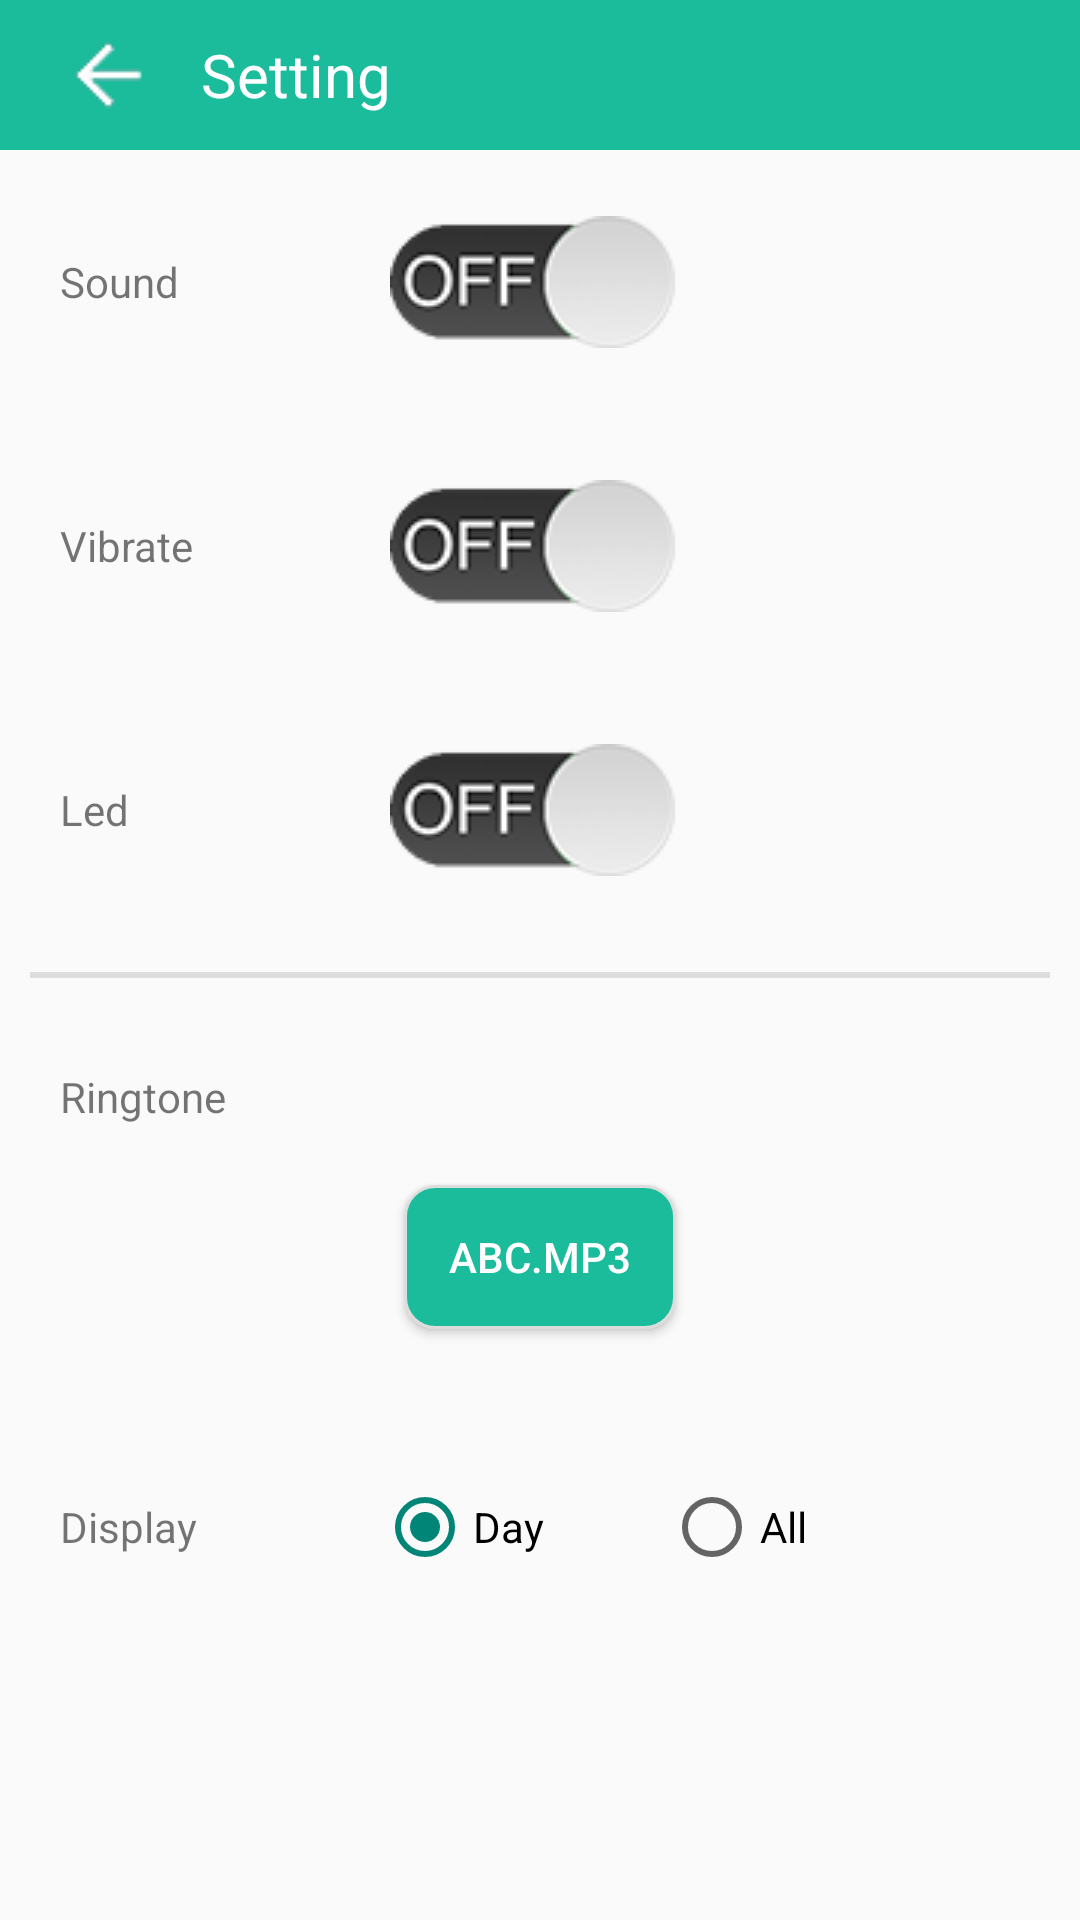

Reconstruct the res/layout file that produces this screen, plus the resources it refers to.
<!-- AndroidManifest.xml: application theme AppTheme -->
<!-- res/layout/activity_setting.xml -->
<?xml version="1.0" encoding="utf-8"?>
<LinearLayout
    xmlns:android="http://schemas.android.com/apk/res/android"
    android:layout_width="match_parent"
    android:layout_height="match_parent"
    android:orientation="vertical"
    android:background="@drawable/bg_repeat">
    <LinearLayout
        android:layout_width="match_parent"
        android:layout_height="50sp"
        android:orientation="horizontal"
        android:background="#1ABC9C"
        android:gravity="center_vertical"
        android:id="@+id/settingBarLayout">

        <ImageView
            android:layout_width="wrap_content"
            android:layout_height="wrap_content"
            android:layout_marginLeft="20dp"
            android:id="@+id/btnBackSetting"
            android:src="@drawable/back"/>

        <TextView
            android:layout_width="wrap_content"
            android:layout_height="wrap_content"
            android:text="@string/Setting"
            android:textSize="20sp"
            android:layout_marginLeft="15dp"
            android:textColor="#fff"/>

    </LinearLayout>

    <RelativeLayout
        android:layout_width="match_parent"
        android:layout_height="wrap_content"
        android:layout_margin="10dp"
        android:id="@+id/SoundLayout"
        android:padding="10dp">
        <TextView
            android:layout_width="wrap_content"
            android:layout_height="wrap_content"
            android:text="@string/sound"
            android:id="@+id/tvSound"
            android:layout_centerVertical="true"/>

        <ToggleButton
            android:layout_width="wrap_content"
            android:layout_height="wrap_content"
            android:text="New ToggleButton"
            android:id="@+id/tgSound"
            android:textOn=""
            android:textOff=""
            android:layout_alignParentTop="true"
            android:layout_centerHorizontal="true"
            android:button="@drawable/onofftog"
            android:background="@null"/>

    </RelativeLayout>

    <RelativeLayout
        android:layout_width="match_parent"
        android:layout_height="wrap_content"
        android:orientation="horizontal"
        android:layout_margin="10dp"
        android:id="@+id/VibrateLayout"
        android:padding="10dp">
        <TextView
            android:layout_width="wrap_content"
            android:layout_height="wrap_content"
            android:text="@string/vibrate"
            android:id="@+id/tvVibrate"
            android:layout_centerVertical="true"/>

        <ToggleButton
            android:layout_width="wrap_content"
            android:layout_height="wrap_content"
            android:text="New ToggleButton"
            android:id="@+id/tgVibrate"
            android:textOn=""
            android:textOff=""
            android:layout_alignParentTop="true"
            android:layout_centerHorizontal="true"
            android:button="@drawable/onofftog"
            android:background="@null"/>

    </RelativeLayout>

    <RelativeLayout
        android:layout_width="match_parent"
        android:layout_height="wrap_content"
        android:orientation="horizontal"
        android:layout_margin="10dp"
        android:id="@+id/LedLayout"
        android:padding="10dp">
        <TextView
            android:layout_width="wrap_content"
            android:layout_height="wrap_content"
            android:text="@string/led"
            android:id="@+id/tvLed"
            android:layout_centerVertical="true"/>

        <ToggleButton
            android:layout_width="wrap_content"
            android:layout_height="wrap_content"
            android:text="New ToggleButton"
            android:id="@+id/tgLed"
            android:textOn=""
            android:textOff=""
            android:layout_alignParentTop="true"
            android:layout_centerHorizontal="true"
            android:button="@drawable/onofftog"
            android:background="@null"/>

    </RelativeLayout>

    <LinearLayout
        android:layout_width="match_parent"
        android:layout_height="2dp"
        android:background="#ddd"
        android:layout_margin="10dp">

    </LinearLayout>


    <RelativeLayout
        android:layout_width="match_parent"
        android:layout_height="wrap_content"
        android:orientation="horizontal"
        android:layout_margin="10dp"
        android:id="@+id/RingLayout"
        android:padding="10dp">
        <TextView
            android:layout_width="wrap_content"
            android:layout_height="wrap_content"
            android:text="@string/ringtone"
            android:id="@+id/tvRing"
            android:layout_centerVertical="true"/>

    </RelativeLayout>

    <Button
        android:layout_width="wrap_content"
        android:layout_height="wrap_content"
        android:id="@+id/btnRing"
        android:text="abc.mp3"
        android:textColor="#fff"
        android:background="@drawable/ringbutton"
        android:layout_alignParentTop="true"
        android:layout_centerHorizontal="true"
        android:layout_gravity="center_horizontal" />

    <RelativeLayout
        android:layout_width="match_parent"
        android:layout_height="wrap_content"
        android:orientation="horizontal"
        android:layout_marginTop="20dp"
        android:layout_marginRight="10dp"
        android:layout_marginLeft="10dp"
        android:layout_marginBottom="10dp"
        android:id="@+id/DisplayLayout"
        android:padding="10dp">
        <TextView
            android:layout_width="wrap_content"
            android:layout_height="wrap_content"
            android:layout_marginRight="40dp"
            android:text="@string/display"
            android:id="@+id/tvDisplay"
            android:layout_centerVertical="true"/>


        <RadioGroup
            android:layout_width="match_parent"
            android:layout_height="wrap_content"
            android:orientation="horizontal"
            android:layout_centerHorizontal="true"
            android:layout_alignTop="@+id/tvDisplay"
            android:layout_alignParentRight="true"
            android:layout_alignParentEnd="true"
            android:layout_toRightOf="@+id/tvDisplay"
            android:layout_toEndOf="@+id/tvDisplay"
            android:id="@+id/display">

            <RadioButton
                android:layout_width="wrap_content"
                android:layout_height="wrap_content"
                android:layout_margin="20dp"
                android:text="@string/day"
                android:checked="true"
                android:id="@+id/rbDay" />

            <RadioButton
                android:layout_width="wrap_content"
                android:layout_height="wrap_content"
                android:layout_margin="20dp"
                android:text="@string/all"
                android:id="@+id/rbAll" />
        </RadioGroup>

    </RelativeLayout>





</LinearLayout>
<!-- resources referenced by this layout -->
<resources>
  <!-- drawable back: png bitmap (drawable, 3954 bytes) -->
  <!-- drawable onofftog (drawable) -->
  <?xml version="1.0" encoding="utf-8"?>
  <selector xmlns:android="http://schemas.android.com/apk/res/android">
      
      <item android:drawable="@drawable/ontog"
          android:state_checked="true" />
      
      <item android:drawable="@drawable/offtog"
          android:state_checked="false"/>
  </selector>
  <!-- drawable ringbutton (drawable) -->
  <?xml version="1.0" encoding="utf-8"?>
  <shape xmlns:android="http://schemas.android.com/apk/res/android"
      android:shape="rectangle">
      <solid android:color="#1ABC9C"> </solid>
  
      <stroke
          android:color="#ddd"
          android:width="1dp">
      </stroke>
  
      <padding
          android:bottom="7dp"
          android:left="15dp"
          android:right="15dp"
          android:top="7dp">
      </padding>
  
      <corners
          android:radius="10dp">
      </corners>
  
  </shape>
  
  
  
  
  
  <string name="Setting">Setting</string>
  <string name="all">All</string>
  <string name="day">Day</string>
  <string name="display">Display</string>
  <string name="led">Led</string>
  <string name="ringtone">Ringtone</string>
  <string name="sound">Sound</string>
  <string name="vibrate">Vibrate</string>
  <style name="AppTheme" parent="Theme.AppCompat.Light.NoActionBar">
          <item name="windowActionBar">false</item>
          <item name="windowNoTitle">true</item>
      </style>
  <!-- drawable ontog: png bitmap (drawable, 8694 bytes) -->
  <!-- drawable offtog: png bitmap (drawable, 7640 bytes) -->
</resources>
